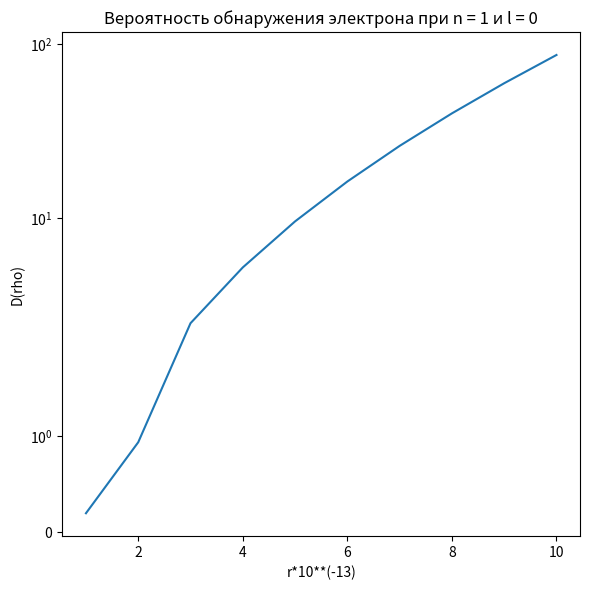
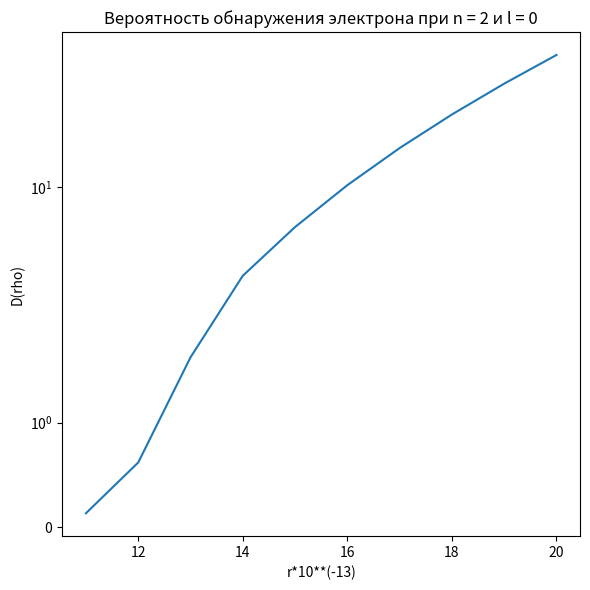
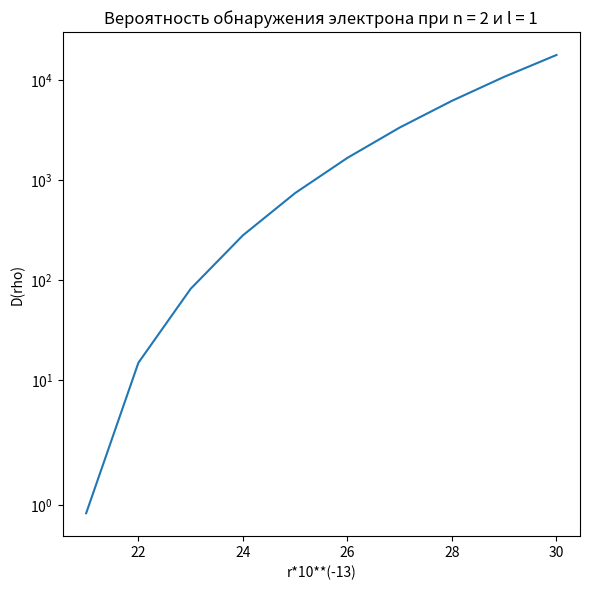
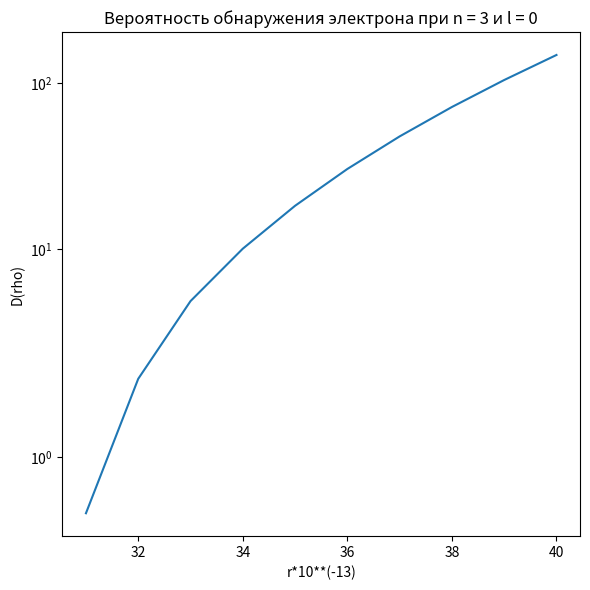
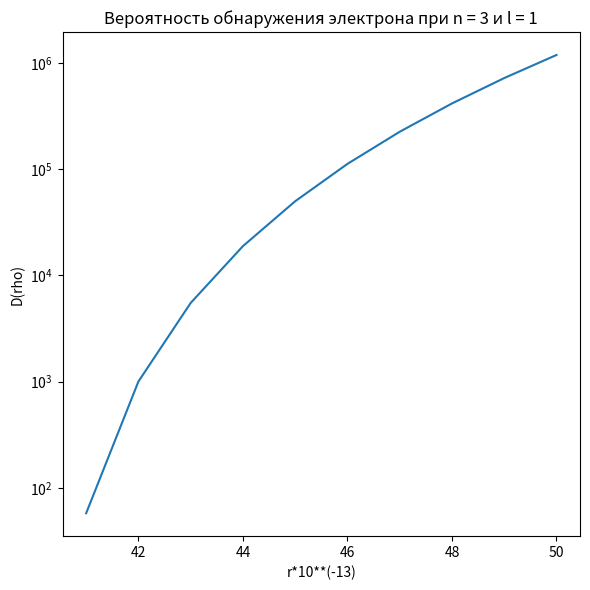
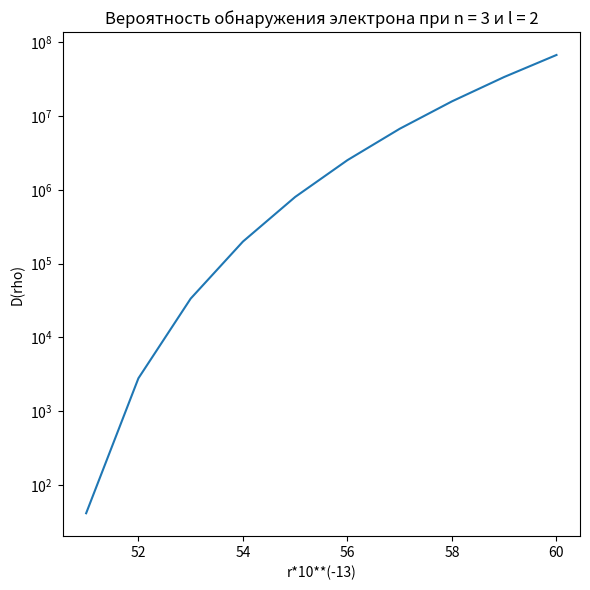
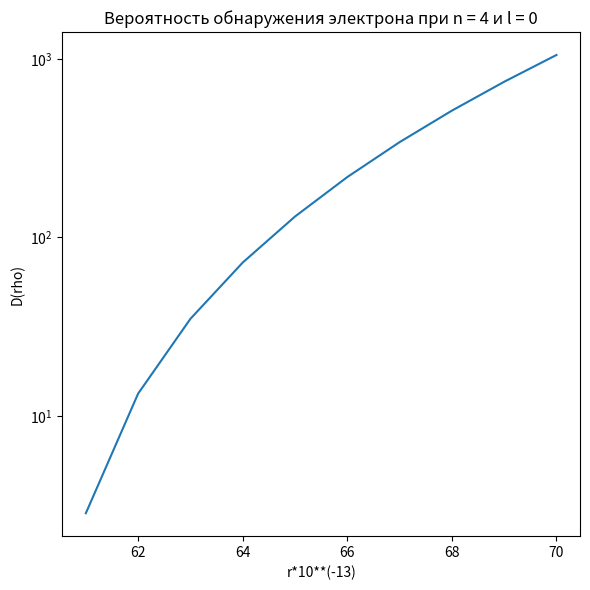
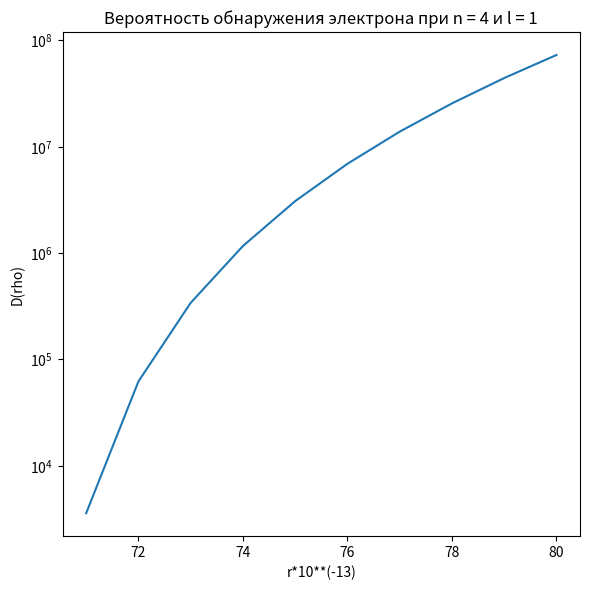
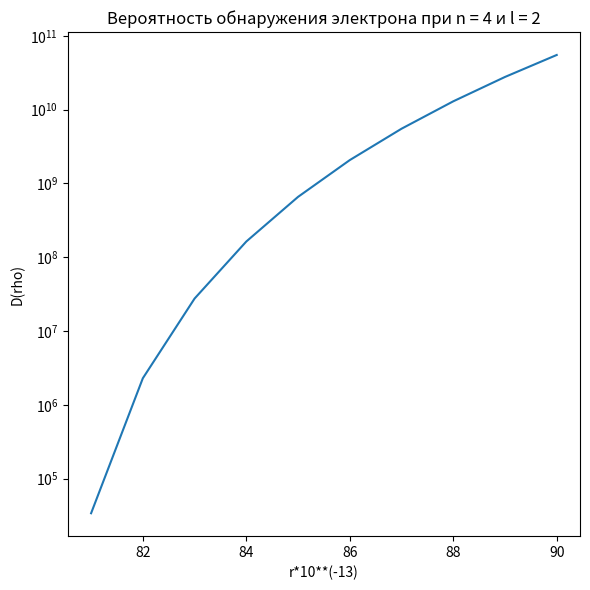
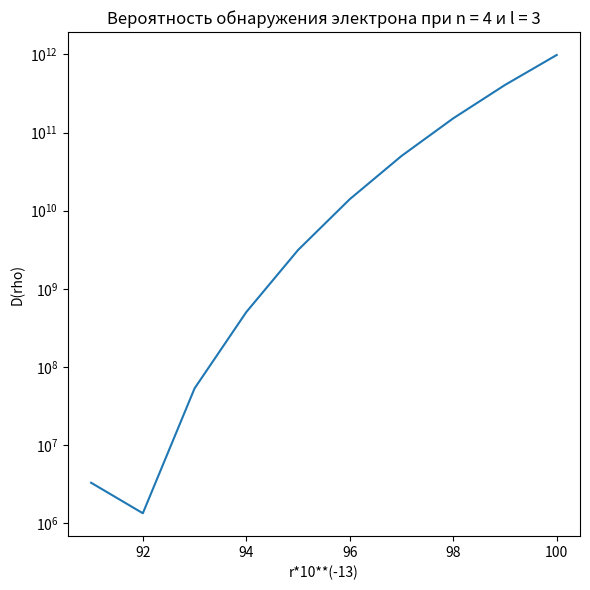

Python code for these plots, in order:
#trying to do some project calcs
from sympy import *
import matplotlib.pyplot as plt
from math import pi
def fact(a):
    if a <= 1 : return 1
    else: return a*fact(a-1)
def lagger(al, ga, ze):
    '''
Calculates Lagger's polinominal. Takes three arguments: alpha, gamma and zeta
    '''
    el = 1.6*10**(-19)
    alpha, gamma, zeta, ele = symbols('alpha gamma zeta ele')
    expr = diff(ele**zeta * diff(zeta**gamma * ele**(-zeta), zeta, ga), zeta, al)
    func = lambdify(['alpha','gamma','zeta','ele'],expr)
    alpha, gamma, zeta, ele = al, ga, ze, el
    return func(alpha, gamma, zeta, el)
                
R = list()
X = [i for i in range(1,101)]
dec = 0
for n in range (1, 5): 
    for l in range(n):
        for rc in range(1,11):
            r = rc*10**(-13)
            print(n, l, rc)
            eps = 1
            E0 = 27.07
            E = 28
            eps = -E/E0
            z = 1
            beta = z/n
            a = 0.529 * 10**(-10)
            rho = r/a
            e = 1.6*10**(-19)
            Anl = 1/fact(2*l+1)*(fact(n+l)/(2*n*fact(n-l+1)))**0.5*(2*z/n)**1.5
            R.append(Anl * rho**l * e**(-beta*rho) * lagger(2*l+1,n+l,2*rho*beta))
            R[-1] = R[-1]**2 * 4 * pi * rho**2
            print(R[-1])
        fig, ax = plt.subplots(figsize=(6, 6))
        #fig, ay = plt.subplots(figsize=(6, 6))
        #fig, az = plt.subplots(figsize=(6, 6))
        ax.plot(X[dec*10:dec*10+10], R[dec*10:dec*10+10])
        ax.set_title('Вероятность обнаружения электрона при n = '+str(n)+' и l = '+str(l))
        ax.set_ylabel('D(rho)')
        ax.set_xlabel('r*10**(-13)')
        ax.set_yscale('symlog')
        '''ay.plot(t, x)
        ay.set_title('Движение маятника Фуко')
        ay.set_ylabel('X')
        ay.set_xlabel('t')
        az.plot(t, y)
        az.set_title('Движение маятника Фуко')
        az.set_ylabel('Y')
        az.set_xlabel('t')'''
        fig.tight_layout()
        print(R)
        dec += 1
plt.show()
